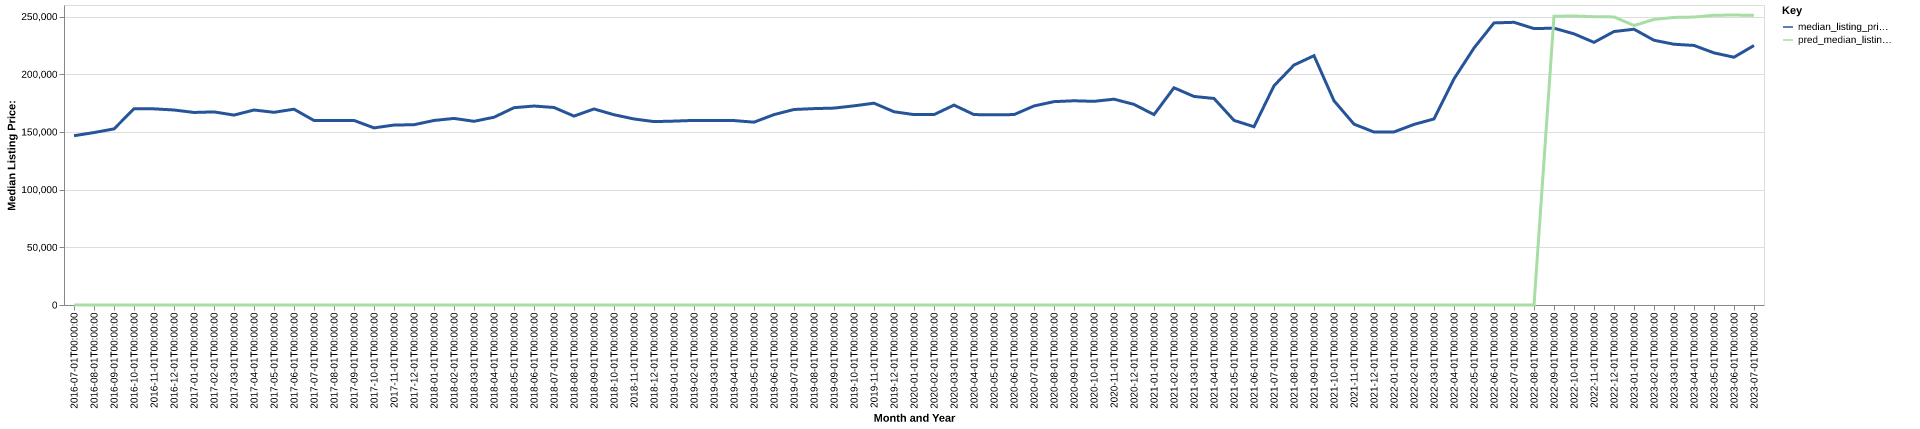

Source data for this figure (header and first rows):
date, time_idx, median_listing_price, thirty_year_interest_rate_five, month, county_name, active_listing_count, median_days_on_market, pred_median_listing_price, month_year
2016-07-01, 0, 146700, 3.72, 7, st. john the baptist, la, 144.0, 72.0, 0, Jul-2016
2016-08-01, 1, 149450, 3.73, 8, st. john the baptist, la, 139.0, 70.0, 0, Aug-2016
2016-09-01, 2, 152625, 3.66, 9, st. john the baptist, la, 147.0, 70.0, 0, Sep-2016
2016-10-01, 3, 170000, 3.64, 10, st. john the baptist, la, 150.0, 68.0, 0, Oct-2016
2016-11-01, 4, 170000, 3.66, 11, st. john the baptist, la, 143.0, 81.0, 0, Nov-2016
2016-12-01, 5, 169000, 3.48, 12, st. john the baptist, la, 127.0, 95.0, 0, Dec-2016
2017-01-01, 6, 166875, 3.45, 1, st. john the baptist, la, 119.0, 105.0, 0, Jan-2017
2017-02-01, 7, 167350, 3.5, 2, st. john the baptist, la, 120.0, 78.0, 0, Feb-2017
2017-03-01, 8, 164600, 3.52, 3, st. john the baptist, la, 108.0, 55.0, 0, Mar-2017
2017-04-01, 9, 169000, 4.03, 4, st. john the baptist, la, 109.0, 71.0, 0, Apr-2017
2017-05-01, 10, 167000, 4.32, 5, st. john the baptist, la, 114.0, 54.0, 0, May-2017
2017-06-01, 11, 169700, 4.2, 6, st. john the baptist, la, 112.0, 61.0, 0, Jun-2017
2017-07-01, 12, 159900, 4.19, 7, st. john the baptist, la, 107.0, 66.0, 0, Jul-2017
2017-08-01, 13, 159897, 4.3, 8, st. john the baptist, la, 107.0, 59.0, 0, Aug-2017
2017-09-01, 14, 159950, 4.1, 9, st. john the baptist, la, 115.0, 52.0, 0, Sep-2017
2017-10-01, 15, 153500, 4.05, 10, st. john the baptist, la, 115.0, 61.0, 0, Oct-2017
2017-11-01, 16, 155950, 3.94, 11, st. john the baptist, la, 121.0, 64.0, 0, Nov-2017
2017-12-01, 17, 156250, 4.03, 12, st. john the baptist, la, 103.0, 87.0, 0, Dec-2017
2018-01-01, 18, 159925, 3.93, 1, st. john the baptist, la, 115.0, 77.0, 0, Jan-2018
2018-02-01, 19, 161700, 3.83, 2, st. john the baptist, la, 126.0, 73.0, 0, Feb-2018
2018-03-01, 20, 159200, 3.94, 3, st. john the baptist, la, 121.0, 64.0, 0, Mar-2018
2018-04-01, 21, 162725, 3.95, 4, st. john the baptist, la, 108.0, 56.0, 0, Apr-2018
2018-05-01, 22, 171003, 3.99, 5, st. john the baptist, la, 104.0, 65.0, 0, May-2018
2018-06-01, 23, 172450, 4.15, 6, st. john the baptist, la, 104.0, 64.0, 0, Jun-2018
2018-07-01, 24, 171175, 4.4, 7, st. john the baptist, la, 107.0, 63.0, 0, Jul-2018
2018-08-01, 25, 163725, 4.46, 8, st. john the baptist, la, 111.0, 66.0, 0, Aug-2018
2018-09-01, 26, 169900, 4.58, 9, st. john the baptist, la, 118.0, 69.0, 0, Sep-2018
2018-10-01, 27, 164900, 4.66, 10, st. john the baptist, la, 108.0, 69.0, 0, Oct-2018
2018-11-01, 28, 161225, 4.62, 11, st. john the baptist, la, 103.0, 73.0, 0, Nov-2018
2018-12-01, 29, 158950, 4.54, 12, st. john the baptist, la, 92.0, 78.0, 0, Dec-2018
2019-01-01, 30, 159375, 4.6, 1, st. john the baptist, la, 97.0, 66.0, 0, Jan-2019
2019-02-01, 31, 159975, 4.72, 2, st. john the baptist, la, 86.0, 68.0, 0, Feb-2019
2019-03-01, 32, 160000, 4.9, 3, st. john the baptist, la, 91.0, 52.0, 0, Mar-2019
2019-04-01, 33, 159850, 4.94, 4, st. john the baptist, la, 98.0, 51.0, 0, Apr-2019
2019-05-01, 34, 158450, 4.75, 5, st. john the baptist, la, 103.0, 54.0, 0, May-2019
2019-06-01, 35, 165000, 4.51, 6, st. john the baptist, la, 105.0, 65.0, 0, Jun-2019
2019-07-01, 36, 169450, 4.41, 7, st. john the baptist, la, 106.0, 64.0, 0, Jul-2019
2019-08-01, 37, 170200, 4.41, 8, st. john the baptist, la, 111.0, 61.0, 0, Aug-2019
2019-09-01, 38, 170650, 4.2, 9, st. john the baptist, la, 112.0, 61.0, 0, Sep-2019
2019-10-01, 39, 172600, 4.14, 10, st. john the baptist, la, 111.0, 64.0, 0, Oct-2019
2019-11-01, 40, 174900, 3.84, 11, st. john the baptist, la, 106.0, 80.0, 0, Nov-2019
2019-12-01, 41, 167500, 3.81, 12, st. john the baptist, la, 113.0, 85.0, 0, Dec-2019
2020-01-01, 42, 165000, 3.75, 1, st. john the baptist, la, 103.0, 96.0, 0, Jan-2020
2020-02-01, 43, 165000, 3.73, 2, st. john the baptist, la, 100.0, 87.0, 0, Feb-2020
2020-03-01, 44, 173250, 3.78, 3, st. john the baptist, la, 94.0, 71.0, 0, Mar-2020
2020-04-01, 45, 165000, 3.75, 4, st. john the baptist, la, 87.0, 80.0, 0, Apr-2020
2020-05-01, 46, 164950, 3.74, 5, st. john the baptist, la, 67.0, 77.0, 0, May-2020
2020-06-01, 47, 165000, 3.72, 6, st. john the baptist, la, 65.0, 94.0, 0, Jun-2020
2020-07-01, 48, 172500, 3.49, 7, st. john the baptist, la, 56.0, 75.0, 0, Jul-2020
2020-08-01, 49, 176250, 3.65, 8, st. john the baptist, la, 47.0, 78.0, 0, Aug-2020
2020-09-01, 50, 177000, 3.33, 9, st. john the baptist, la, 45.0, 74.0, 0, Sep-2020
2020-10-01, 51, 176500, 3.28, 10, st. john the baptist, la, 47.0, 50.0, 0, Oct-2020
2020-11-01, 52, 178375, 3.21, 11, st. john the baptist, la, 56.0, 48.0, 0, Nov-2020
2020-12-01, 53, 173875, 3.07, 12, st. john the baptist, la, 58.0, 58.0, 0, Dec-2020
2021-01-01, 54, 165000, 2.99, 1, st. john the baptist, la, 61.0, 64.0, 0, Jan-2021
2021-02-01, 55, 188263, 2.93, 2, st. john the baptist, la, 57.0, 54.0, 0, Feb-2021
2021-03-01, 56, 180750, 2.88, 3, st. john the baptist, la, 46.0, 52.0, 0, Mar-2021
2021-04-01, 57, 179000, 2.84, 4, st. john the baptist, la, 43.0, 48.0, 0, Apr-2021
2021-05-01, 58, 160000, 2.71, 5, st. john the baptist, la, 39.0, 58.0, 0, May-2021
2021-06-01, 59, 154500, 2.79, 6, st. john the baptist, la, 43.0, 39.0, 0, Jun-2021
... 25 more rows
